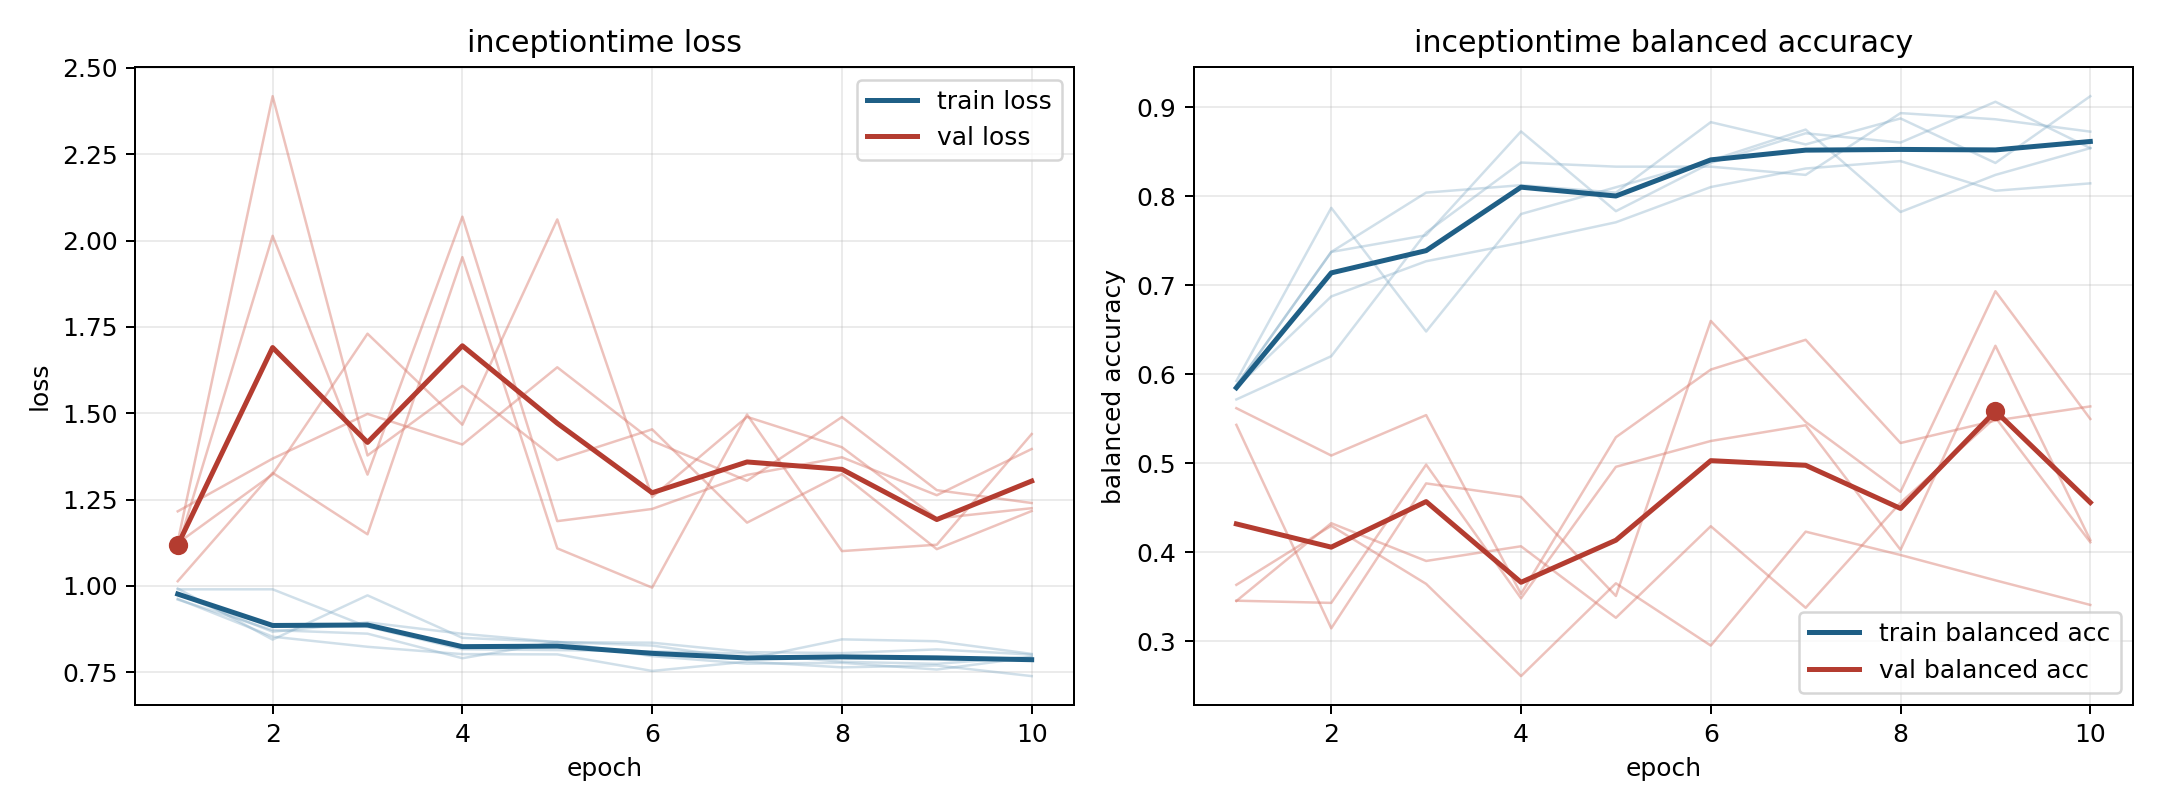

The table this chart was drawn from, first rows:
model, fold, epoch, train_loss, train_balanced_accuracy, val_loss, val_balanced_accuracy
inceptiontime, 1, 1, 0.9623, 0.5875, 1.216, 0.3635
inceptiontime, 1, 2, 0.8528, 0.7375, 1.369, 0.4298
inceptiontime, 1, 3, 0.8234, 0.8042, 1.498, 0.3646
inceptiontime, 1, 4, 0.8022, 0.8125, 1.409, 0.261
inceptiontime, 1, 5, 0.8014, 0.8042, 1.633, 0.3652
inceptiontime, 1, 6, 0.7535, 0.8833, 1.42, 0.2953
inceptiontime, 1, 7, 0.7804, 0.8583, 1.304, 0.4232
inceptiontime, 1, 8, 0.7639, 0.8875, 1.489, 0.397
inceptiontime, 1, 9, 0.7694, 0.8375, 1.277, 0.3686
inceptiontime, 1, 10, 0.7385, 0.9125, 1.24, 0.3409
inceptiontime, 2, 1, 0.9922, 0.5926, 1.11, 0.5432
inceptiontime, 2, 2, 0.8443, 0.787, 2.014, 0.3146
inceptiontime, 2, 3, 0.9724, 0.6481, 1.322, 0.4775
inceptiontime, 2, 4, 0.8494, 0.7801, 2.069, 0.4622
inceptiontime, 2, 5, 0.8371, 0.8102, 1.187, 0.351
inceptiontime, 2, 6, 0.8271, 0.8403, 1.223, 0.66
inceptiontime, 2, 7, 0.7882, 0.875, 1.321, 0.5465
inceptiontime, 2, 8, 0.845, 0.7824, 1.372, 0.468
inceptiontime, 2, 9, 0.8395, 0.8241, 1.262, 0.6934
inceptiontime, 2, 10, 0.8028, 0.8542, 1.396, 0.5498
inceptiontime, 3, 1, 0.9603, 0.5875, 1.124, 0.3453
inceptiontime, 3, 2, 0.8718, 0.7375, 1.323, 0.4327
inceptiontime, 3, 3, 0.8615, 0.7562, 1.73, 0.3903
inceptiontime, 3, 4, 0.7903, 0.8729, 1.467, 0.4068
inceptiontime, 3, 5, 0.8376, 0.7833, 2.061, 0.3265
inceptiontime, 3, 6, 0.7964, 0.8375, 1.257, 0.4294
inceptiontime, 3, 7, 0.7746, 0.8708, 1.489, 0.3377
inceptiontime, 3, 8, 0.777, 0.8604, 1.401, 0.4558
inceptiontime, 3, 9, 0.7576, 0.9062, 1.195, 0.5515
inceptiontime, 3, 10, 0.7933, 0.8542, 1.225, 0.4113
inceptiontime, 4, 1, 0.9763, 0.5854, 1.013, 0.562
inceptiontime, 4, 2, 0.867, 0.6875, 1.327, 0.5088
inceptiontime, 4, 3, 0.8942, 0.7271, 1.149, 0.5542
inceptiontime, 4, 4, 0.8611, 0.7479, 1.952, 0.3534
inceptiontime, 4, 5, 0.8368, 0.7708, 1.109, 0.5293
inceptiontime, 4, 6, 0.8353, 0.8104, 0.9948, 0.6053
inceptiontime, 4, 7, 0.808, 0.8313, 1.496, 0.6388
inceptiontime, 4, 8, 0.8052, 0.8396, 1.101, 0.5229
inceptiontime, 4, 9, 0.8159, 0.8063, 1.119, 0.5481
inceptiontime, 4, 10, 0.8008, 0.8146, 1.44, 0.564
inceptiontime, 5, 1, 0.9899, 0.5718, 1.128, 0.3457
inceptiontime, 5, 2, 0.99, 0.6204, 2.418, 0.3432
inceptiontime, 5, 3, 0.8814, 0.7593, 1.378, 0.4986
inceptiontime, 5, 4, 0.8162, 0.838, 1.579, 0.3484
inceptiontime, 5, 5, 0.8138, 0.8333, 1.364, 0.4961
inceptiontime, 5, 6, 0.8101, 0.8333, 1.453, 0.5251
inceptiontime, 5, 7, 0.8042, 0.8241, 1.183, 0.5428
inceptiontime, 5, 8, 0.78, 0.8935, 1.324, 0.4029
inceptiontime, 5, 9, 0.7741, 0.8866, 1.106, 0.6321
inceptiontime, 5, 10, 0.7948, 0.8727, 1.217, 0.4138
